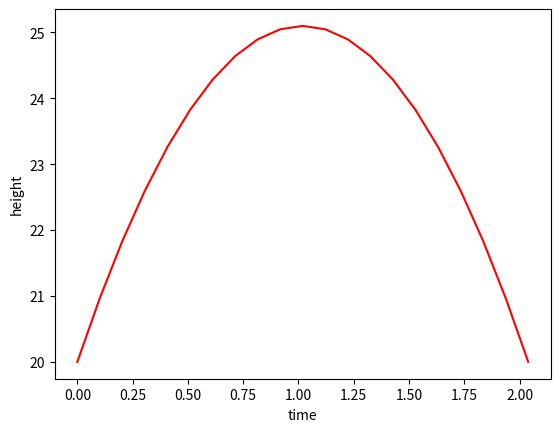

The script that saved this image:
"""
This program is a modified version of Exercise 2.7 in "A Primer on
Scientific Programming with Python", ed. 4, by Langtangen.

User specifies initial positive velocity v0 and position h0. Time interval from
t = 0 to t = 2v0/9.81 is uniformly partioned into n intervals, where n is specified
by user.

Program plots height as function of time and prints table
of time and height values. 
"""

import numpy as np
import matplotlib.pyplot as plt

def height(h0,v0,t):

    """
    height as function of initial height, initial velocity and time
    """
    
    return h0 + v0*t - (1/2)*9.81*(t**2) 


def tMax(v0):

    """
    t value where object returns to initial height
    """
    
    return 2*v0/9.81


def unif(n,T):

    """
    returns array of uniformly spaced points in time
    """
    
    return np.array(list(map(lambda i: i * T / n, range(n + 1))))

##################################

"""
User specifed values for h0, v0 and n
"""

h0 = 20
v0 = 10
T = tMax(v0)
n = 20

t_vals = unif(n,T)
y_vals = height(h0,v0,t_vals)

##################################

"""
Generating table of values
"""

i = 0

while i < len(t_vals):
    if i == 0:
        print(' time | height')
        print('---------------')
        print(f" {round(t_vals[i],2):.2f} | {round(y_vals[i],2):.2f}")
        i += 1
    else:
        print(f" {round(t_vals[i],2):.2f} | {round(y_vals[i],2):.2f}")
        i += 1
        
##################################

"""
Plotting figure
"""
        
plt.plot(t_vals,y_vals,'r')
plt.xlabel('time')
plt.ylabel('height')
plt.show()




